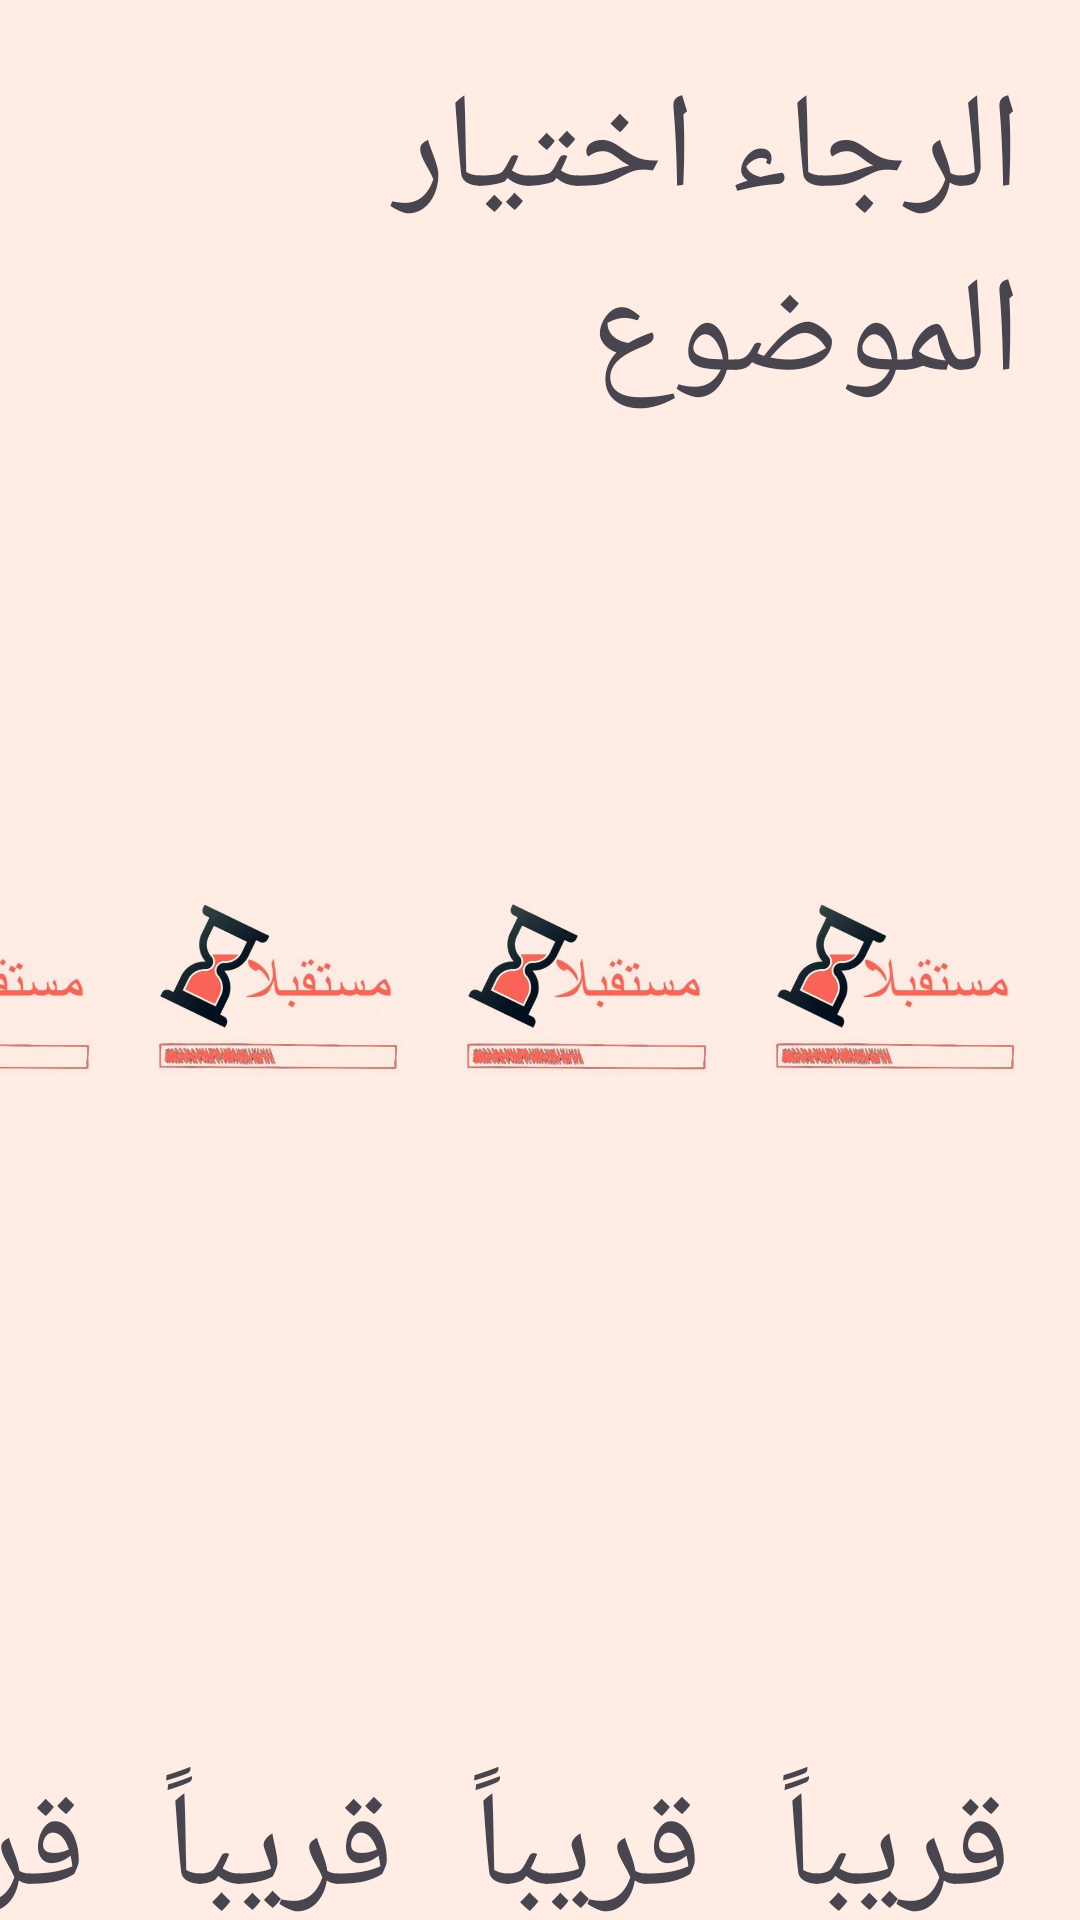

Reconstruct the res/layout file that produces this screen, plus the resources it refers to.
<!-- AndroidManifest.xml: application theme Theme.Internship_autism -->
<!-- res/layout/subjects.xml -->
<?xml version="1.0" encoding="utf-8"?>
<androidx.constraintlayout.widget.ConstraintLayout xmlns:android="http://schemas.android.com/apk/res/android"
    xmlns:app="http://schemas.android.com/apk/res-auto"
    xmlns:tools="http://schemas.android.com/tools"
    android:layout_width="match_parent"
    android:layout_height="match_parent"
    android:background="@color/Secondary">

    <TextView
        android:id="@+id/textView"
        android:layout_width="wrap_content"
        android:layout_height="wrap_content"
        android:layout_marginTop="20dp"
        android:layout_marginRight="20dp"
        android:text="الرجاء اختيار الموضوع"
        android:textSize="@dimen/title"
        app:layout_constraintRight_toRightOf="parent"
        app:layout_constraintTop_toTopOf="parent"/>

    <androidx.constraintlayout.widget.ConstraintLayout
        android:id="@+id/cardSubject1"
        android:layout_width="0dp"
        android:layout_height="wrap_content"
        android:layout_marginTop="20dp"
        android:layout_marginRight="20dp"
        app:layout_constraintRight_toRightOf="parent"
        app:layout_constraintTop_toTopOf="parent"
        app:layout_constraintBottom_toBottomOf="parent"
        app:layout_constraintWidth_percent="0.23">

        <ImageView
            android:id="@+id/imageViewSubject1"
            android:layout_width="match_parent"
            android:layout_height="wrap_content"
            android:src="@drawable/comingsoon"
            app:layout_constraintRight_toRightOf="@id/cardSubject1"
            app:layout_constraintTop_toTopOf="@id/cardSubject1"
            app:layout_constraintBottom_toBottomOf="@id/cardSubject1" />

        <TextView
            android:id="@+id/textViewSubject1"
            android:layout_width="wrap_content"
            android:layout_height="wrap_content"
            android:text="قريباً"
            android:textSize="@dimen/title"
            app:layout_constraintEnd_toEndOf="@id/cardSubject1"
            app:layout_constraintHorizontal_bias="0.5"
            app:layout_constraintRight_toRightOf="@id/cardSubject1"
            app:layout_constraintStart_toStartOf="parent"
            app:layout_constraintTop_toBottomOf="@id/imageViewSubject1" />

    </androidx.constraintlayout.widget.ConstraintLayout>

    <androidx.constraintlayout.widget.ConstraintLayout
        android:id="@+id/cardSubject2"
        android:layout_width="0dp"
        android:layout_height="wrap_content"
        android:layout_marginTop="20dp"
        android:layout_marginRight="20dp"
        app:layout_constraintRight_toLeftOf="@id/cardSubject1"
        app:layout_constraintTop_toTopOf="parent"
        app:layout_constraintBottom_toBottomOf="parent"
        app:layout_constraintWidth_percent="0.23">

        <ImageView
            android:id="@+id/imageViewSubject2"
            android:layout_width="match_parent"
            android:layout_height="wrap_content"
            android:src="@drawable/comingsoon"
            app:layout_constraintRight_toRightOf="@id/cardSubject2"
            app:layout_constraintTop_toTopOf="@id/cardSubject2"
            app:layout_constraintBottom_toBottomOf="@id/cardSubject2"/>

        <TextView
            android:id="@+id/textViewSubject2"
            android:layout_width="wrap_content"
            android:layout_height="wrap_content"
            android:text="قريباً"
            android:textSize="@dimen/title"
            app:layout_constraintEnd_toEndOf="@id/cardSubject2"
            app:layout_constraintHorizontal_bias="0.5"
            app:layout_constraintRight_toRightOf="@id/cardSubject2"
            app:layout_constraintStart_toStartOf="parent"
            app:layout_constraintTop_toBottomOf="@id/imageViewSubject2" />

    </androidx.constraintlayout.widget.ConstraintLayout>

    <androidx.constraintlayout.widget.ConstraintLayout
        android:id="@+id/cardSubject3"
        android:layout_width="0dp"
        android:layout_height="wrap_content"
        android:layout_marginTop="20dp"
        android:layout_marginRight="20dp"
        app:layout_constraintRight_toLeftOf="@id/cardSubject2"
        app:layout_constraintTop_toTopOf="parent"
        app:layout_constraintBottom_toBottomOf="parent"
        app:layout_constraintWidth_percent="0.23">

        <ImageView
            android:id="@+id/imageViewSubject3"
            android:layout_width="match_parent"
            android:layout_height="wrap_content"
            android:src="@drawable/comingsoon"
            app:layout_constraintRight_toRightOf="@id/cardSubject3"
            app:layout_constraintTop_toTopOf="@id/cardSubject3"
            app:layout_constraintBottom_toBottomOf="@id/cardSubject3"/>

        <TextView
            android:id="@+id/textViewSubject3"
            android:layout_width="wrap_content"
            android:layout_height="wrap_content"
            android:text="قريباً"
            android:textSize="@dimen/title"
            app:layout_constraintEnd_toEndOf="@id/cardSubject3"
            app:layout_constraintHorizontal_bias="0.5"
            app:layout_constraintRight_toRightOf="@id/cardSubject3"
            app:layout_constraintStart_toStartOf="parent"
            app:layout_constraintTop_toBottomOf="@id/imageViewSubject3" />

    </androidx.constraintlayout.widget.ConstraintLayout>

    <androidx.constraintlayout.widget.ConstraintLayout
        android:id="@+id/cardSubject4"
        android:layout_width="0dp"
        android:layout_height="wrap_content"
        android:layout_marginTop="20dp"
        android:layout_marginRight="20dp"
        app:layout_constraintRight_toLeftOf="@id/cardSubject3"
        app:layout_constraintTop_toTopOf="parent"
        app:layout_constraintBottom_toBottomOf="parent"
        app:layout_constraintWidth_percent="0.23">

        <ImageView
            android:id="@+id/imageViewSubject4"
            android:layout_width="match_parent"
            android:layout_height="wrap_content"
            android:src="@drawable/comingsoon"
            app:layout_constraintRight_toRightOf="@id/cardSubject4"
            app:layout_constraintTop_toTopOf="@id/cardSubject4"
            app:layout_constraintBottom_toBottomOf="@id/cardSubject4"/>

        <TextView
            android:id="@+id/textViewSubject4"
            android:layout_width="wrap_content"
            android:layout_height="wrap_content"
            android:text="قريباً"
            android:textSize="@dimen/title"
            app:layout_constraintEnd_toEndOf="@id/cardSubject4"
            app:layout_constraintHorizontal_bias="0.5"
            app:layout_constraintRight_toRightOf="@id/cardSubject4"
            app:layout_constraintStart_toStartOf="parent"
            app:layout_constraintTop_toBottomOf="@id/imageViewSubject4" />

    </androidx.constraintlayout.widget.ConstraintLayout>


</androidx.constraintlayout.widget.ConstraintLayout>
<!-- resources referenced by this layout -->
<resources>
  <color name="Secondary">#FFECE5</color>
  <dimen name="title">45sp</dimen>
  <!-- drawable comingsoon: jpeg bitmap (drawable, 18515 bytes) -->
  <style name="Theme.Internship_autism" parent="Base.Theme.Internship_autism" />
  <style name="Base.Theme.Internship_autism" parent="Theme.Material3.DayNight.NoActionBar">
          
          
          <item name="android:statusBarColor">@color/Primary</item>
      </style>
  <color name="Primary">#FB9D7E</color>
</resources>
